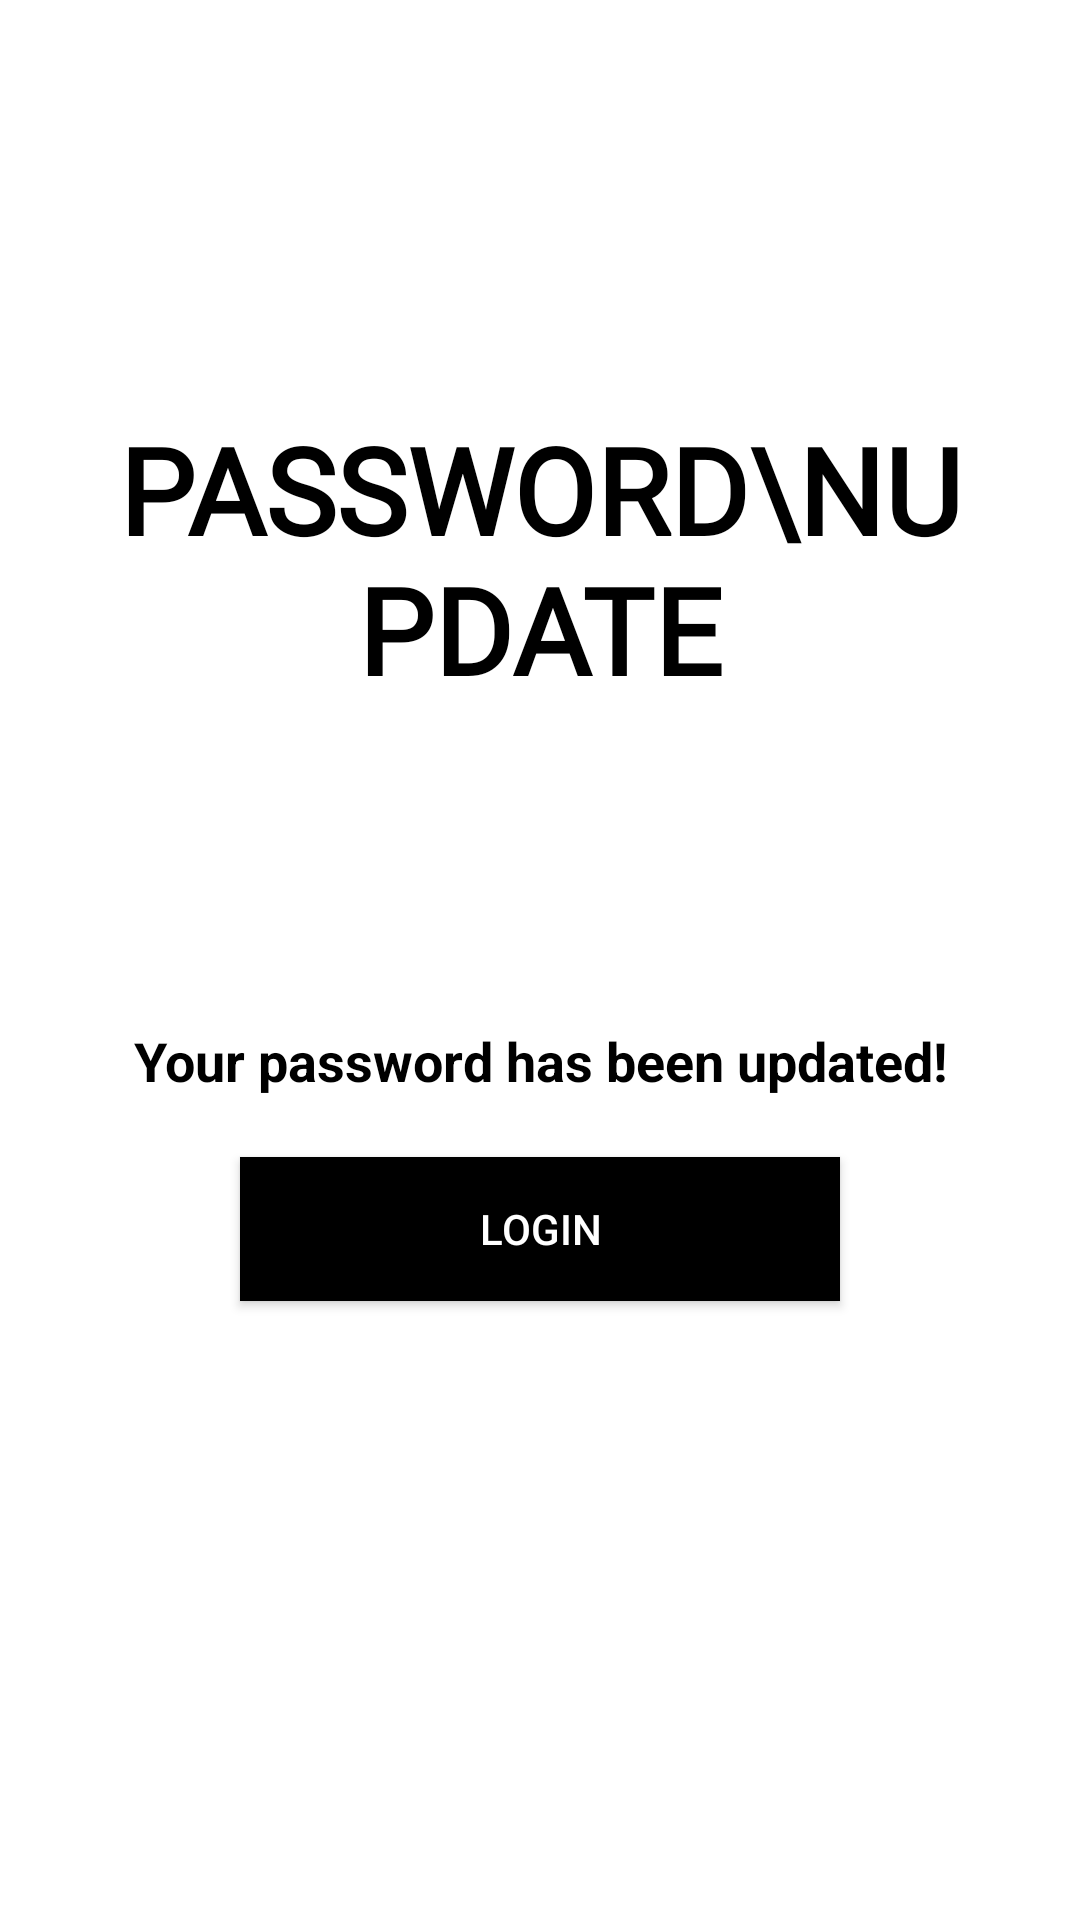

Android layout source for this screen:
<!-- AndroidManifest.xml: application theme Theme.RentAppUsingMaterialDesign -->
<!-- res/layout/activity_success_message.xml -->
<?xml version="1.0" encoding="utf-8"?>
<LinearLayout xmlns:android="http://schemas.android.com/apk/res/android"
    xmlns:app="http://schemas.android.com/apk/res-auto"
    xmlns:tools="http://schemas.android.com/tools"
    android:layout_width="match_parent"
    android:layout_height="match_parent"
    android:background="@color/white"
    android:padding="30dp"
    android:orientation="vertical"
    tools:context=".ForgetPassword.SuccessMessage">

    <ImageView
        android:layout_width="wrap_content"
        android:layout_height="wrap_content"
        android:padding="5dp"
        android:src="@drawable/back_button"/>

    <LinearLayout
        android:layout_width="match_parent"
        android:layout_height="match_parent"
        android:gravity="center"
        android:orientation="vertical">

        <TextView
            android:layout_width="wrap_content"
            android:layout_height="wrap_content"
            android:text="Password\nUpdate"
            android:textSize="40sp"
            android:textStyle="bold"
            android:layout_marginTop="-80dp"
            android:fontFamily="@font/aclonica"
            android:textColor="@color/black"
            android:textAllCaps="true"
            android:textAlignment="center"/>

        <ImageView
            android:layout_width="80dp"
            android:layout_height="80dp"
            android:layout_marginTop="15dp"
            android:src="@drawable/update"/>

        <TextView
            android:layout_width="wrap_content"
            android:layout_height="wrap_content"
            android:text="Your password has been updated!"
            android:textSize="18sp"
            android:layout_marginTop="10dp"
            android:textStyle="bold"
            android:textColor="@color/black"
            android:textAlignment="center"/>

        <Button
            android:id="@+id/loginHere"
            android:layout_width="200dp"
            android:layout_height="wrap_content"
            android:text="Login"
            android:background="@color/black"
            android:textColor="@color/white"
            android:layout_marginTop="20dp"/>



    </LinearLayout>


</LinearLayout>
<!-- resources referenced by this layout -->
<resources>
  <style name="Theme.RentAppUsingMaterialDesign" parent="Theme.MaterialComponents.Light.NoActionBar">
          
          <item name="colorPrimary">@color/purple_500</item>
          <item name="colorPrimaryVariant">@color/purple_700</item>
          <item name="colorOnPrimary">@color/white</item>
          
          <item name="colorSecondary">@color/teal_200</item>
          <item name="colorSecondaryVariant">@color/teal_700</item>
          <item name="colorOnSecondary">@color/black</item>
          
          <item name="android:statusBarColor" tools:targetApi="21">?attr/colorPrimaryVariant</item>
          
      </style>
  <!-- not gathered from this repository: default colours our renderer supplied (Android Studio template values) -->
  <color name="purple_500">#FF6200EE</color>
  <color name="purple_700">#FF3700B3</color>
  <color name="teal_200">#FF03DAC5</color>
  <color name="teal_700">#FF018786</color>
  <color name="black">#FF000000</color>
  <color name="white">#FFFFFFFF</color>
</resources>
